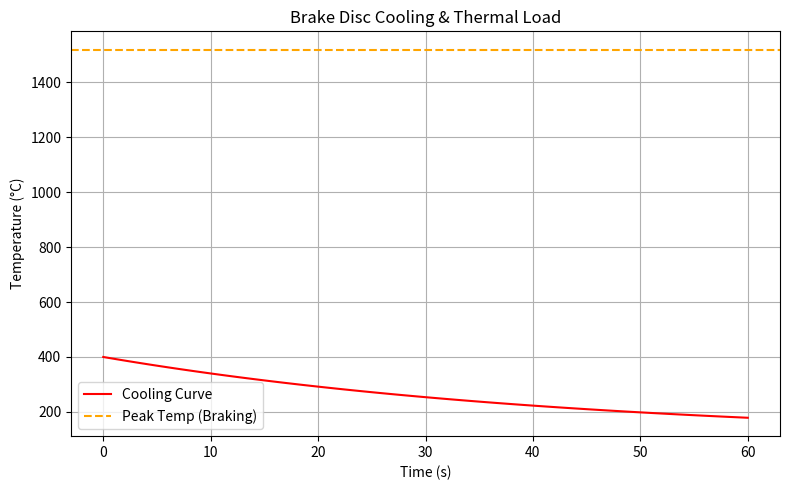

Write the Python code that produced this figure.
# -*- coding: utf-8 -*-
"""
Created on Wed Jul 23 18:49:27 2025

[redacted]
"""

import numpy as np
import matplotlib.pyplot as plt

# -----------------------------
# Basic Parameters
T_ambient = 100      # Ambient temperature [°C]
T0 = 400             # Initial disc temperature [°C] (e.g., after braking)
d = 7750             # Density of AISI 420 stainless steel [kg/m³]
Cp = 460.0           # Specific heat capacity [J/kg·K]
Kt = 24.9 * 1000     # Thermal conductivity [W/m·K] (converted from kW)
R = 0.08             # Disc radius [m]
th = 0.002           # Disc thickness [m]
A = 0.04             # Convective surface area [m²]
V = np.pi * R**2 * th  # Volume of disc [m³]
m = d * V            # Mass of disc [kg]
h = 80               # Convective heat transfer coefficient [W/m²·K]

# Lumped system cooling constant (Newtons Cooling)
k = (h * A) / (d * V * Cp)

# -----------------------------
# 1. Cooling Curve Calculation
time = np.linspace(0, 60, 100)  # Time range: 0 to 60 seconds
T_cooling = T_ambient + (T0 - T_ambient) * np.exp(-k * time)  # Exponential cooling

# -----------------------------
# 2. Braking Heat Load Estimation

vehicle_mass = 1860   # Vehicle mass [kg]
v0 = 25               # Initial velocity [m/s] (~90 km/h)
brake_eff = 0.7       # Brake energy conversion efficiency
num_discs = 2         # Number of brake discs on the vehicle

E_kinetic = 0.5 * vehicle_mass * v0**2  # Total kinetic energy [J]
Q_total = E_kinetic * brake_eff / num_discs  # Heat absorbed by one disc [J]

# Temperature rise due to braking
delta_T = Q_total / (m * Cp)  # Temperature increase [K]
T_peak = T_ambient + delta_T

print(f"[Braking Heat] Heat per disc: {Q_total:.2f} J")
print(f"[Temperature Rise] ΔT = {delta_T:.2f}°C → Peak T = {T_peak:.2f}°C")

# -----------------------------
# 3. Thermal Stress Estimation

alpha = 1.1e-5    # Coefficient of thermal expansion [1/K]
E = 200e9         # Young's modulus [Pa]
nu = 0.3          # Poisson's ratio

# Approximate thermal stress for fixed disc (flat plate assumption)
sigma_th = E * alpha * delta_T / (1 - nu)  # Thermal stress [Pa]
print(f"[Thermal Stress] σ_th = {sigma_th/1e6:.2f} MPa")

# -----------------------------
# 4. Plotting Cooling Curve with Peak Temp

plt.figure(figsize=(8, 5))
plt.plot(time, T_cooling, label="Cooling Curve", color='red')
plt.axhline(y=T_peak, linestyle='--', color='orange', label='Peak Temp (Braking)')
plt.title("Brake Disc Cooling & Thermal Load")
plt.xlabel("Time (s)")
plt.ylabel("Temperature (°C)")
plt.grid(True)
plt.legend()
plt.tight_layout()
plt.show()
